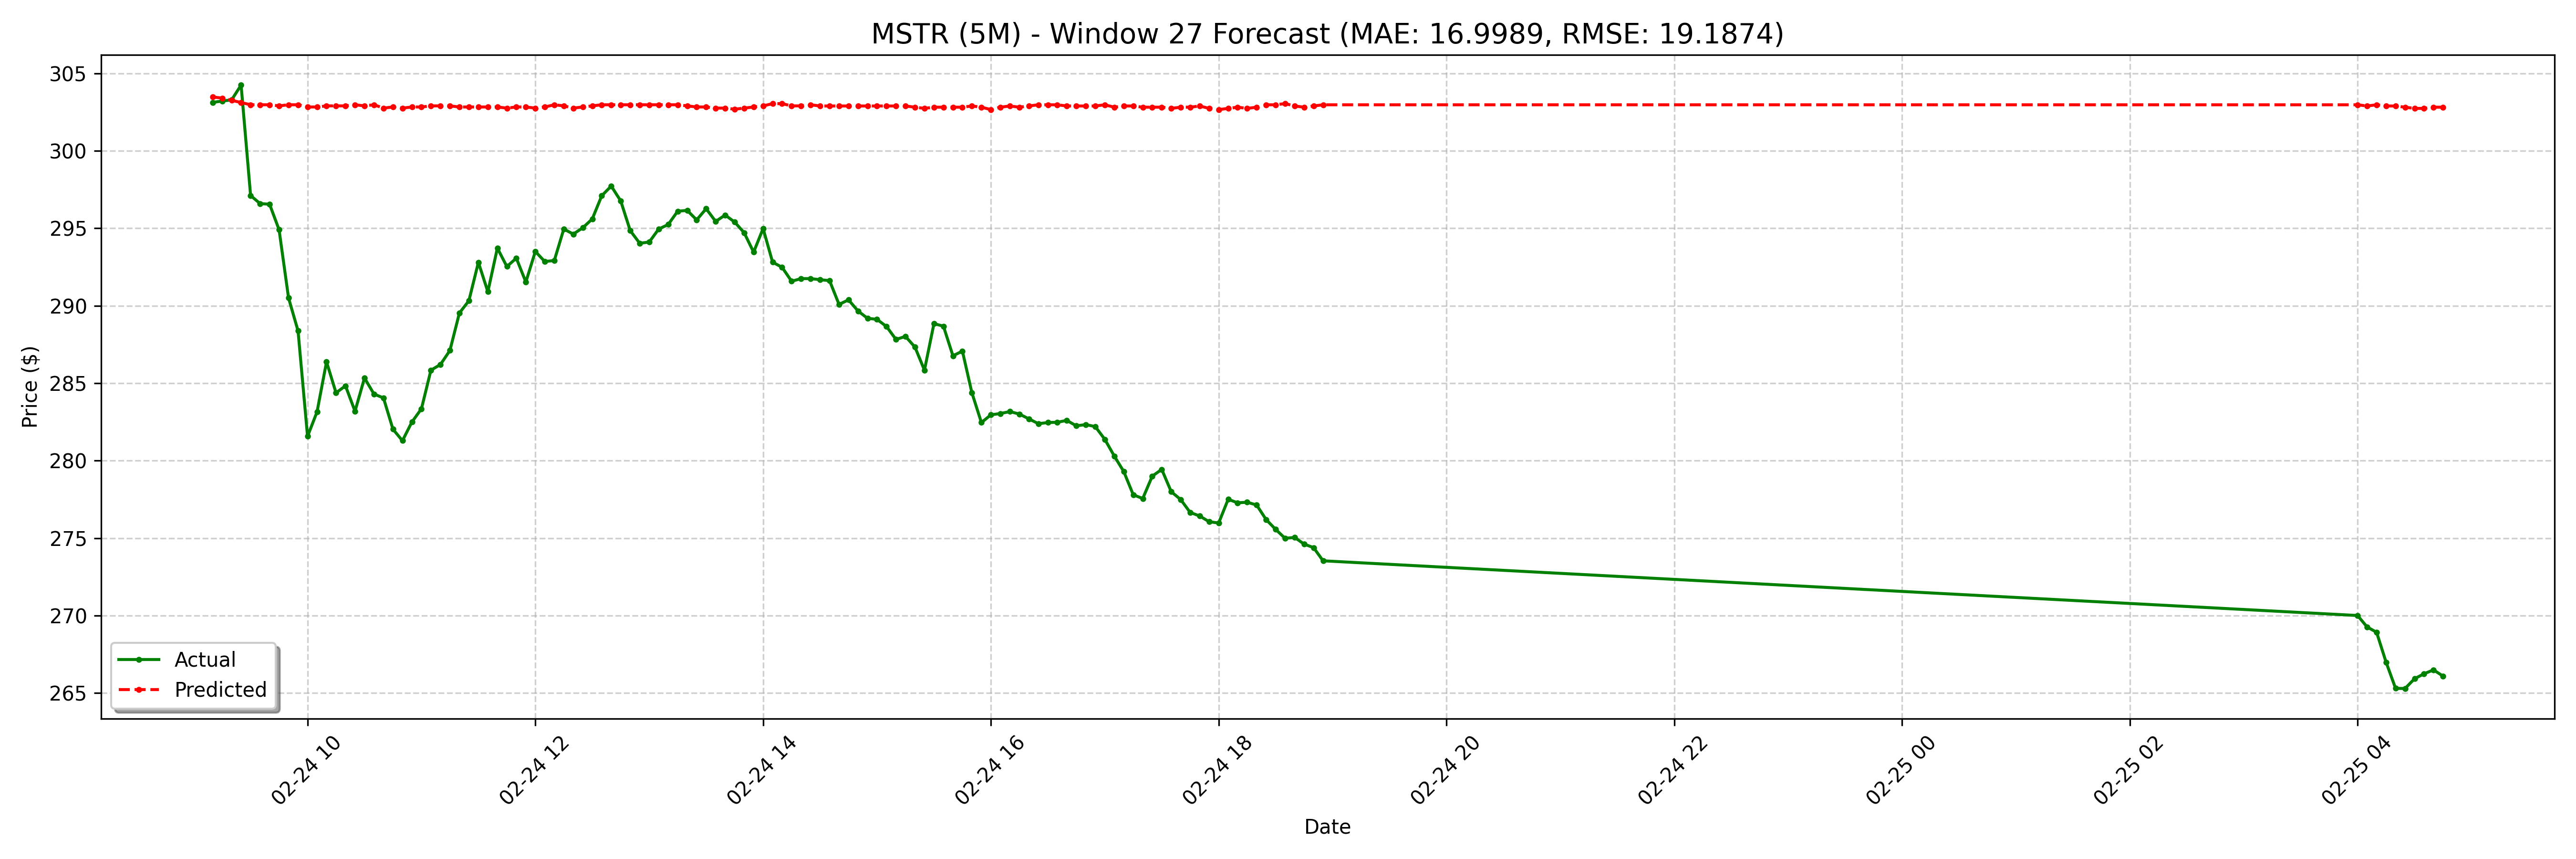

The table this chart was drawn from, first rows:
date, actual, forecast
2025-02-24 09:10:00-05:00, 303.1, 303.5
2025-02-24 09:15:00-05:00, 303.2, 303.4
2025-02-24 09:20:00-05:00, 303.3, 303.3
2025-02-24 09:25:00-05:00, 304.2, 303.1
2025-02-24 09:30:00-05:00, 297.1, 303
2025-02-24 09:35:00-05:00, 296.6, 303
2025-02-24 09:40:00-05:00, 296.6, 303
2025-02-24 09:45:00-05:00, 294.9, 302.9
2025-02-24 09:50:00-05:00, 290.5, 303
2025-02-24 09:55:00-05:00, 288.4, 303
2025-02-24 10:00:00-05:00, 281.6, 302.8
2025-02-24 10:05:00-05:00, 283.1, 302.8
2025-02-24 10:10:00-05:00, 286.4, 302.9
2025-02-24 10:15:00-05:00, 284.4, 302.9
2025-02-24 10:20:00-05:00, 284.8, 302.9
2025-02-24 10:25:00-05:00, 283.2, 303
2025-02-24 10:30:00-05:00, 285.3, 302.9
2025-02-24 10:35:00-05:00, 284.3, 303
2025-02-24 10:40:00-05:00, 284.1, 302.8
2025-02-24 10:45:00-05:00, 282, 302.8
2025-02-24 10:50:00-05:00, 281.3, 302.8
2025-02-24 10:55:00-05:00, 282.5, 302.8
2025-02-24 11:00:00-05:00, 283.3, 302.8
2025-02-24 11:05:00-05:00, 285.8, 302.9
2025-02-24 11:10:00-05:00, 286.2, 302.9
2025-02-24 11:15:00-05:00, 287.1, 302.9
2025-02-24 11:20:00-05:00, 289.5, 302.8
2025-02-24 11:25:00-05:00, 290.3, 302.8
2025-02-24 11:30:00-05:00, 292.8, 302.8
2025-02-24 11:35:00-05:00, 290.9, 302.8
2025-02-24 11:40:00-05:00, 293.7, 302.8
2025-02-24 11:45:00-05:00, 292.5, 302.8
2025-02-24 11:50:00-05:00, 293.1, 302.8
2025-02-24 11:55:00-05:00, 291.5, 302.8
2025-02-24 12:00:00-05:00, 293.5, 302.8
2025-02-24 12:05:00-05:00, 292.9, 302.8
2025-02-24 12:10:00-05:00, 292.9, 303
2025-02-24 12:15:00-05:00, 294.9, 302.9
2025-02-24 12:20:00-05:00, 294.6, 302.8
2025-02-24 12:25:00-05:00, 295, 302.8
2025-02-24 12:30:00-05:00, 295.6, 302.9
2025-02-24 12:35:00-05:00, 297.1, 303
2025-02-24 12:40:00-05:00, 297.7, 303
2025-02-24 12:45:00-05:00, 296.8, 303
2025-02-24 12:50:00-05:00, 294.8, 303
2025-02-24 12:55:00-05:00, 294, 303
2025-02-24 13:00:00-05:00, 294.1, 303
2025-02-24 13:05:00-05:00, 294.9, 303
2025-02-24 13:10:00-05:00, 295.2, 303
2025-02-24 13:15:00-05:00, 296.1, 303
2025-02-24 13:20:00-05:00, 296.1, 302.9
2025-02-24 13:25:00-05:00, 295.5, 302.8
2025-02-24 13:30:00-05:00, 296.3, 302.8
2025-02-24 13:35:00-05:00, 295.4, 302.8
2025-02-24 13:40:00-05:00, 295.9, 302.8
2025-02-24 13:45:00-05:00, 295.4, 302.7
2025-02-24 13:50:00-05:00, 294.7, 302.8
2025-02-24 13:55:00-05:00, 293.5, 302.8
2025-02-24 14:00:00-05:00, 295, 302.9
2025-02-24 14:05:00-05:00, 292.8, 303
... 68 more rows
